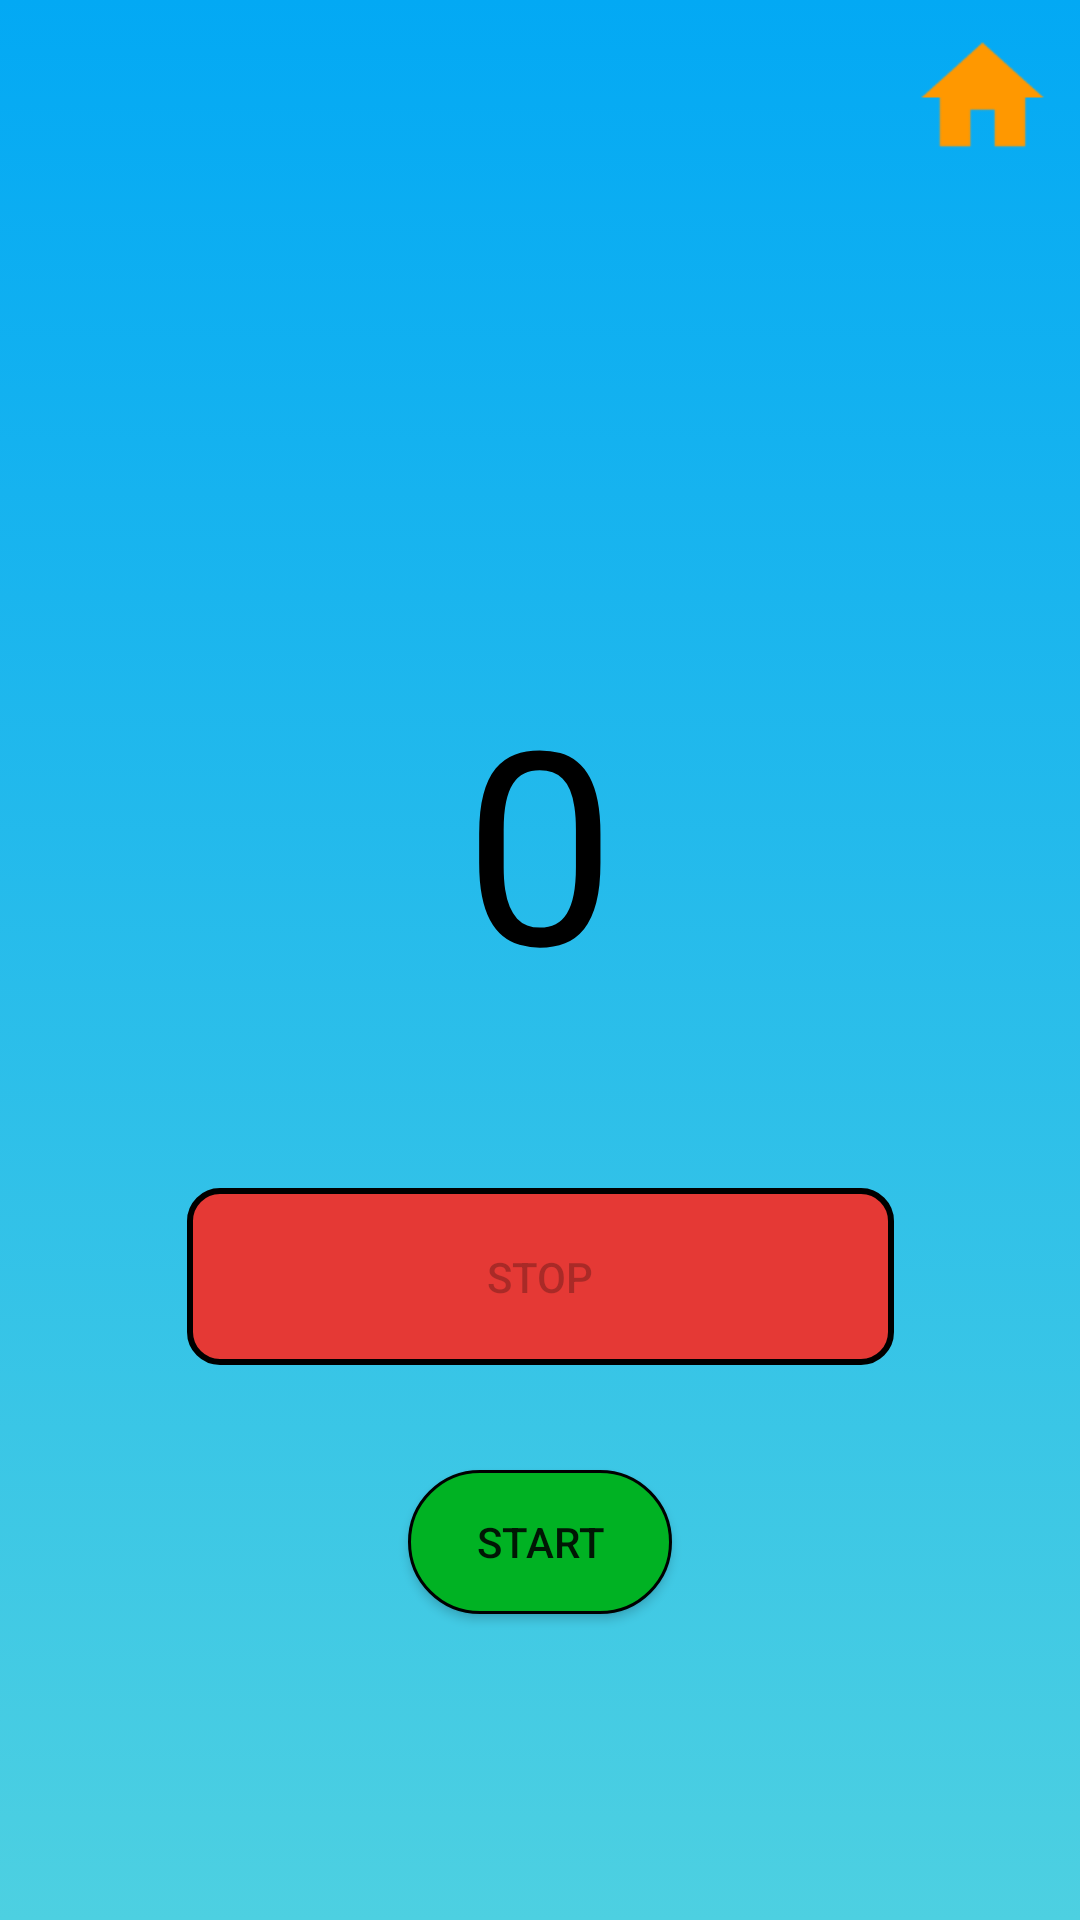

Android layout source for this screen:
<!-- AndroidManifest.xml: application theme AppTheme -->
<!-- res/layout/activity_custom_level.xml -->
<android.support.constraint.ConstraintLayout xmlns:android="http://schemas.android.com/apk/res/android"
    xmlns:app="http://schemas.android.com/apk/res-auto"
    xmlns:tools="http://schemas.android.com/tools"
    android:layout_width="match_parent"
    android:layout_height="match_parent"
    tools:context="com.awesome.scott.stop.CustomLevel"
    android:orientation="vertical"
    android:gravity="center"
    android:background="@drawable/background_gradient">


    <Button
        android:background="@drawable/ic_action_action_home"
        android:onClick="returnToHomeScreenButtonClicked"
        style="@style/Base.Widget.AppCompat.Button.Borderless"
        android:id="@+id/linearLayout"
        android:layout_height="65dp"
        tools:layout_constraintTop_creator="1"
        tools:layout_constraintRight_creator="1"
        app:layout_constraintRight_toRightOf="parent"
        app:layout_constraintTop_toTopOf="parent"
        android:layout_width="65dp" />


    <TextView
        android:layout_width="wrap_content"
        android:layout_height="wrap_content"
        android:text="0"
        android:textSize="90sp"
        android:id="@+id/counterView"
        android:textColor="#ff000000"
        tools:layout_constraintTop_creator="1"
        tools:layout_constraintRight_creator="1"
        app:layout_constraintRight_toRightOf="parent"
        android:layout_marginTop="171dp"
        tools:layout_constraintLeft_creator="1"
        app:layout_constraintLeft_toLeftOf="parent"
        app:layout_constraintTop_toTopOf="parent"
        app:layout_constraintBottom_toTopOf="@+id/StopButton"
        android:layout_marginBottom="8dp" />


    <Button
        android:layout_width="wrap_content"
        android:layout_height="wrap_content"
        android:text="stop"

        android:paddingLeft="100dp"
        android:paddingRight="100dp"
        android:paddingTop="20dp"
        android:paddingBottom="20dp"
        android:onClick="stopButtonPressed"
        android:enabled="false"
        android:id="@+id/StopButton"

        android:background="@drawable/selector_stop_button"
        tools:layout_constraintRight_creator="1"
        tools:layout_constraintBottom_creator="1"
        app:layout_constraintBottom_toBottomOf="parent"
        app:layout_constraintRight_toRightOf="parent"
        tools:layout_constraintLeft_creator="1"
        android:layout_marginBottom="185dp"
        app:layout_constraintLeft_toLeftOf="parent" />

    <Button
        android:layout_width="wrap_content"
        android:layout_height="wrap_content"
        android:text="Start"
        android:background="@drawable/button_round_green"
        android:onClick="startPressed"
        android:id="@+id/startButton"
        tools:layout_constraintTop_creator="1"
        tools:layout_constraintRight_creator="1"
        app:layout_constraintRight_toRightOf="parent"
        android:layout_marginTop="35dp"
        app:layout_constraintTop_toBottomOf="@+id/StopButton"
        tools:layout_constraintLeft_creator="1"
        app:layout_constraintLeft_toLeftOf="parent" />

    
    
    
    
    
    
    
    
    
    
    
    
    


</android.support.constraint.ConstraintLayout>
<!-- resources referenced by this layout -->
<resources>
  <!-- drawable background_gradient (drawable) -->
  <?xml version="1.0" encoding="utf-8"?>
  <selector xmlns:android="http://schemas.android.com/apk/res/android">
      <item>
          <shape>
              <gradient
                  android:angle="90"
                  android:startColor="#4DD0E1"
                  android:endColor="@color/appBackgroundColor"
                  android:type="linear"
                  />
          </shape>
      </item>
  
  </selector>
  <!-- drawable button_round_green (drawable) -->
  <?xml version="1.0" encoding="utf-8"?>
  <shape xmlns:android="http://schemas.android.com/apk/res/android"
      android:shape="rectangle" android:padding="10dp">
      
      <solid android:color="#00B223"/>
      <stroke android:width="1dp"/>
      <corners android:radius="50dp"/>
  </shape>
  <!-- drawable ic_action_action_home: png bitmap (drawable, 1657 bytes) -->
  <!-- drawable selector_stop_button (drawable) -->
  <?xml version="1.0" encoding="utf-8"?>
  <selector xmlns:android="http://schemas.android.com/apk/res/android">
      xmlns:android="http://schemas.android.com/apk/res/android">
      <item android:state_focused="true" android:state_pressed="false" android:drawable="@drawable/button_round_red_disabled" />
      <item android:state_focused="true" android:state_pressed="true" android:drawable="@drawable/button_round_red_disabled" />
      <item android:state_focused="false" android:state_pressed="true" android:drawable="@drawable/button_round_red_disabled" />
      <item android:drawable="@drawable/button_round_red" />
  </selector>
  <style name="AppTheme" parent="Theme.AppCompat.Light.NoActionBar">
          
          <item name="android:statusBarColor">#039BE5</item>
          <item name="colorAccent">@android:color/holo_red_light</item>
      </style>
  <item name="appBackgroundColor" type="color">#03a9f4</item>
  <!-- drawable button_round_red_disabled (drawable) -->
  <?xml version="1.0" encoding="utf-8"?>
  <shape xmlns:android="http://schemas.android.com/apk/res/android"
      android:shape="rectangle" android:padding="10dp">
      
      <solid android:color="#C62828"/>
      <corners android:radius="10dp"/>
      <stroke android:width="2dp"/>
  
  </shape>
  <!-- drawable button_round_red (drawable) -->
  <?xml version="1.0" encoding="utf-8"?>
  <shape xmlns:android="http://schemas.android.com/apk/res/android"
  android:shape="rectangle" android:padding="10dp">
  
  <solid android:color="#E53935"/>
  <corners android:radius="10dp"/>
  <stroke android:width="2dp">
  
  </stroke>
  </shape>
</resources>
